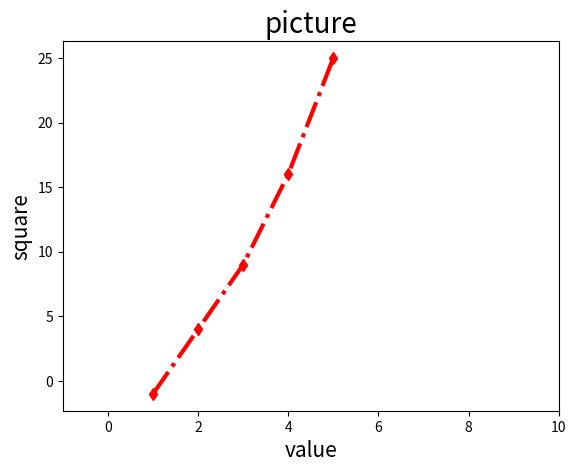

Recreate this plot in Python.
import matplotlib.pyplot as plt

x = [1,2,3,4,5]
squares = [-1, 4, 9, 16, 25]

plt.plot(x, squares, "rd-.", linewidth = 3)    #r红,d菱形,  -.点划线
plt.title("picture", fontsize=20)
plt.xlabel("value", fontsize=15)
plt.ylabel("square", fontsize=15)
plt.xlim(-1, 10)            ######设置x范围
plt.yscale("linear")
# plt.xticks(fontsize = 10)
# plt.yticks(fontsize = 10)
# plt.yscale('log')  对数

#设置刻度标记的大小
plt.tick_params(axis='both', labelsize=10)
plt.show()